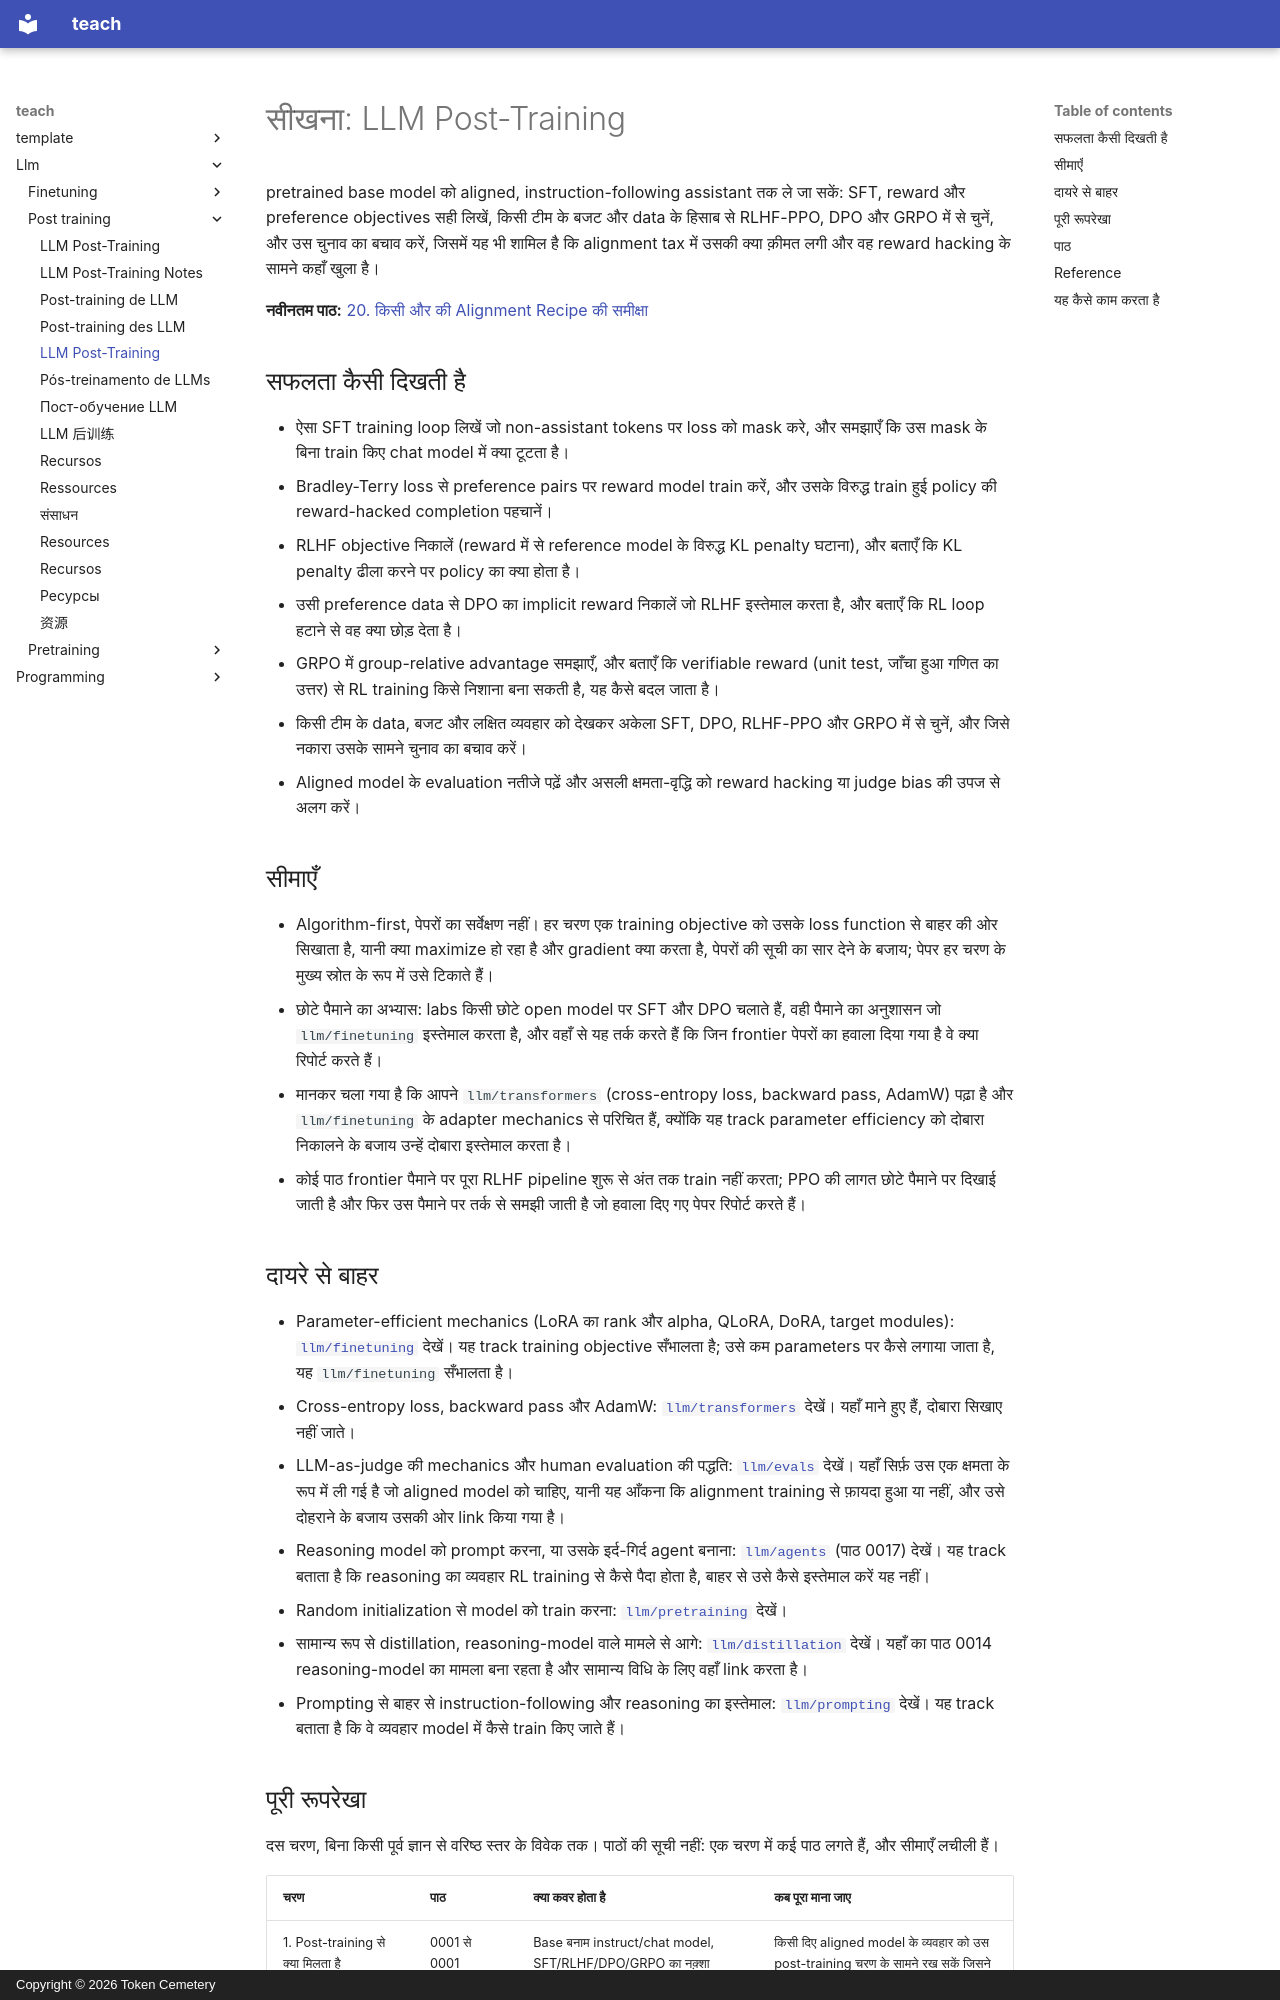

repository: TokenCemetery/teach · page: llm/post-training/README.hi/index.html · generator: mkdocs · copyright: Copyright © 2026 Token Cemetery

---
title: "LLM Post-Training"
description: "Base model को align करें: SFT, reward modeling, RLHF, DPO और GRPO, और यह जानना कि कौन-सा चुनना है"
type: topic
---

# सीखना: LLM Post-Training

pretrained base model को aligned, instruction-following assistant तक ले जा सकें: SFT, reward और preference objectives सही लिखें, किसी टीम के बजट और data के हिसाब से RLHF-PPO, DPO और GRPO में से चुनें, और उस चुनाव का बचाव करें, जिसमें यह भी शामिल है कि alignment tax में उसकी क्या क़ीमत लगी और वह reward hacking के सामने कहाँ खुला है।

**नवीनतम पाठ:** [20. किसी और की Alignment Recipe की समीक्षा](lessons/0020-reviewing-someone-elses-alignment-recipe.md)

## सफलता कैसी दिखती है

- ऐसा SFT training loop लिखें जो non-assistant tokens पर loss को mask करे, और समझाएँ कि उस mask के बिना train किए chat model में क्या टूटता है।
- Bradley-Terry loss से preference pairs पर reward model train करें, और उसके विरुद्ध train हुई policy की reward-hacked completion पहचानें।
- RLHF objective निकालें (reward में से reference model के विरुद्ध KL penalty घटाना), और बताएँ कि KL penalty ढीला करने पर policy का क्या होता है।
- उसी preference data से DPO का implicit reward निकालें जो RLHF इस्तेमाल करता है, और बताएँ कि RL loop हटाने से वह क्या छोड़ देता है।
- GRPO में group-relative advantage समझाएँ, और बताएँ कि verifiable reward (unit test, जाँचा हुआ गणित का उत्तर) से RL training किसे निशाना बना सकती है, यह कैसे बदल जाता है।
- किसी टीम के data, बजट और लक्षित व्यवहार को देखकर अकेला SFT, DPO, RLHF-PPO और GRPO में से चुनें, और जिसे नकारा उसके सामने चुनाव का बचाव करें।
- Aligned model के evaluation नतीजे पढ़ें और असली क्षमता-वृद्धि को reward hacking या judge bias की उपज से अलग करें।

## सीमाएँ

- Algorithm-first, पेपरों का सर्वेक्षण नहीं। हर चरण एक training objective को उसके loss function से बाहर की ओर सिखाता है, यानी क्या maximize हो रहा है और gradient क्या करता है, पेपरों की सूची का सार देने के बजाय; पेपर हर चरण के मुख्य स्रोत के रूप में उसे टिकाते हैं।
- छोटे पैमाने का अभ्यास: labs किसी छोटे open model पर SFT और DPO चलाते हैं, वही पैमाने का अनुशासन जो `llm/finetuning` इस्तेमाल करता है, और वहाँ से यह तर्क करते हैं कि जिन frontier पेपरों का हवाला दिया गया है वे क्या रिपोर्ट करते हैं।
- मानकर चला गया है कि आपने `llm/transformers` (cross-entropy loss, backward pass, AdamW) पढ़ा है और `llm/finetuning` के adapter mechanics से परिचित हैं, क्योंकि यह track parameter efficiency को दोबारा निकालने के बजाय उन्हें दोबारा इस्तेमाल करता है।
- कोई पाठ frontier पैमाने पर पूरा RLHF pipeline शुरू से अंत तक train नहीं करता; PPO की लागत छोटे पैमाने पर दिखाई जाती है और फिर उस पैमाने पर तर्क से समझी जाती है जो हवाला दिए गए पेपर रिपोर्ट करते हैं।

## दायरे से बाहर

- Parameter-efficient mechanics (LoRA का rank और alpha, QLoRA, DoRA, target modules): [`llm/finetuning`](../../llm/finetuning/) देखें। यह track training objective सँभालता है; उसे कम parameters पर कैसे लगाया जाता है, यह `llm/finetuning` सँभालता है।
- Cross-entropy loss, backward pass और AdamW: [`llm/transformers`](../../llm/transformers/) देखें। यहाँ माने हुए हैं, दोबारा सिखाए नहीं जाते।
- LLM-as-judge की mechanics और human evaluation की पद्धति: [`llm/evals`](../../llm/evals/) देखें। यहाँ सिर्फ़ उस एक क्षमता के रूप में ली गई है जो aligned model को चाहिए, यानी यह आँकना कि alignment training से फ़ायदा हुआ या नहीं, और उसे दोहराने के बजाय उसकी ओर link किया गया है।
- Reasoning model को prompt करना, या उसके इर्द-गिर्द agent बनाना: [`llm/agents`](../../llm/agents/) (पाठ 0017) देखें। यह track बताता है कि reasoning का व्यवहार RL training से कैसे पैदा होता है, बाहर से उसे कैसे इस्तेमाल करें यह नहीं।
- Random initialization से model को train करना: [`llm/pretraining`](../../llm/pretraining/) देखें।
- सामान्य रूप से distillation, reasoning-model वाले मामले से आगे: [`llm/distillation`](../../llm/distillation/) देखें। यहाँ का पाठ 0014 reasoning-model का मामला बना रहता है और सामान्य विधि के लिए वहाँ link करता है।
- Prompting से बाहर से instruction-following और reasoning का इस्तेमाल: [`llm/prompting`](../../llm/prompting/) देखें। यह track बताता है कि वे व्यवहार model में कैसे train किए जाते हैं।
